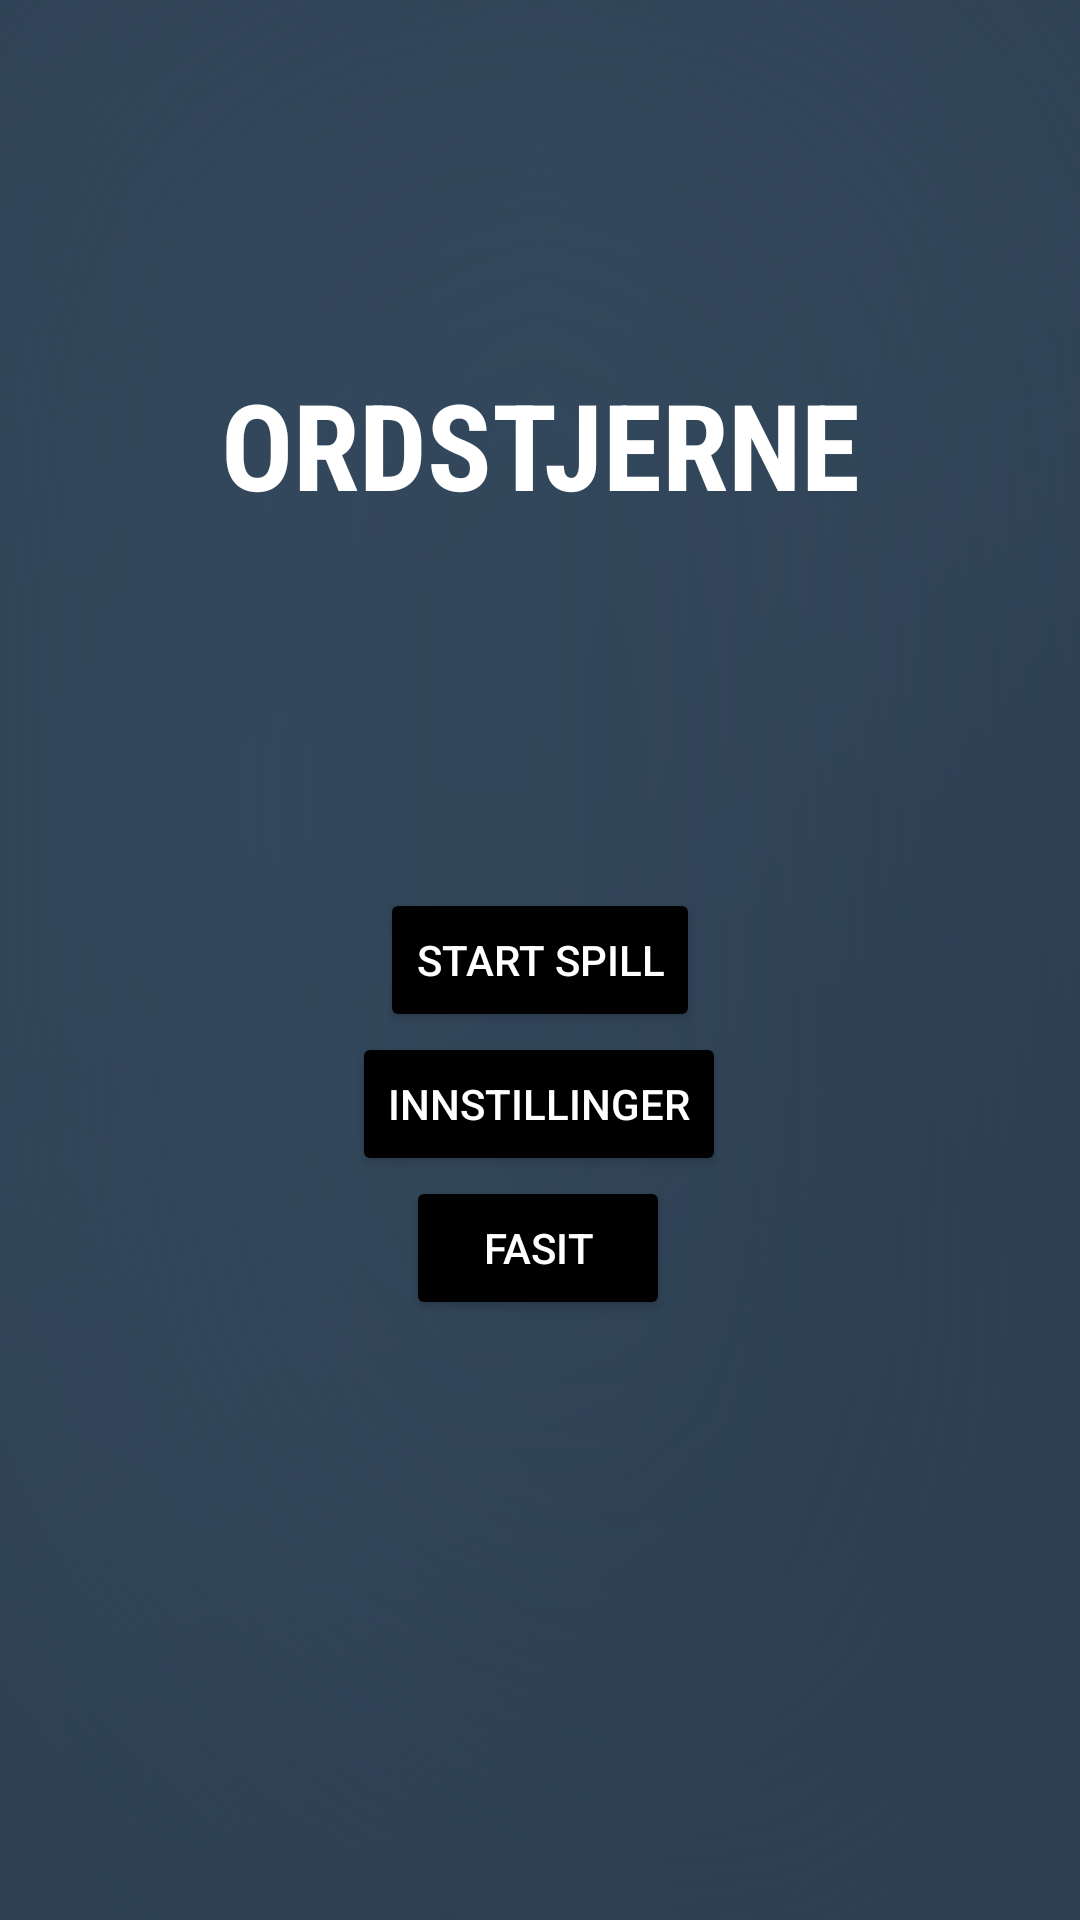

Write the Android layout XML for this screen, with the resource values it uses.
<!-- AndroidManifest.xml: application theme Theme.Stjerneord -->
<!-- res/layout/activity_frontpage.xml -->
<?xml version="1.0" encoding="utf-8"?>
<androidx.constraintlayout.widget.ConstraintLayout xmlns:android="http://schemas.android.com/apk/res/android"
    xmlns:app="http://schemas.android.com/apk/res-auto"
    xmlns:tools="http://schemas.android.com/tools"
    android:id="@+id/root2"
    android:layout_width="match_parent"
    android:layout_height="match_parent"
    android:background="@drawable/bg_1">

    <Button
        android:id="@+id/button"
        android:layout_width="wrap_content"
        android:layout_height="wrap_content"
        android:backgroundTint="@color/black"
        android:onClick="startGame"
        android:text="START SPILL"
        android:textColor="@color/white"
        app:layout_constraintBottom_toBottomOf="parent"
        app:layout_constraintEnd_toEndOf="parent"
        app:layout_constraintStart_toStartOf="parent"
        app:layout_constraintTop_toTopOf="parent" />

    <Button
        android:id="@+id/button2"
        android:layout_width="wrap_content"
        android:layout_height="wrap_content"
        android:backgroundTint="@color/black"
        android:onClick="startSettings"
        android:text="INNSTILLINGER"
        android:textColor="@color/white"
        app:layout_constraintBottom_toBottomOf="parent"
        app:layout_constraintEnd_toEndOf="parent"
        app:layout_constraintHorizontal_bias="0.498"
        app:layout_constraintStart_toStartOf="parent"
        app:layout_constraintTop_toBottomOf="@+id/button"
        app:layout_constraintVertical_bias="0.0" />

    <Button
        android:id="@+id/button3"
        android:layout_width="wrap_content"
        android:layout_height="wrap_content"
        android:backgroundTint="@color/black"
        android:onClick="startAnswers"
        android:text="FASIT"
        android:textColor="@color/white"
        app:layout_constraintBottom_toBottomOf="parent"
        app:layout_constraintEnd_toEndOf="parent"
        app:layout_constraintHorizontal_bias="0.498"
        app:layout_constraintStart_toStartOf="parent"
        app:layout_constraintTop_toBottomOf="@+id/button2"
        app:layout_constraintVertical_bias="0.0" />

    <TextView
        android:id="@+id/textView"
        android:layout_width="wrap_content"
        android:layout_height="wrap_content"
        android:fontFamily="sans-serif-condensed"
        android:text="ORDSTJERNE"
        android:textAlignment="center"
        android:textColor="@color/white"
        android:textSize="120px"
        android:textStyle="bold"
        app:layout_constraintBottom_toTopOf="@+id/button"
        app:layout_constraintEnd_toEndOf="parent"
        app:layout_constraintStart_toStartOf="parent"
        app:layout_constraintTop_toTopOf="parent" />

</androidx.constraintlayout.widget.ConstraintLayout>
<!-- resources referenced by this layout -->
<resources>
  <!-- drawable bg_1: png bitmap (drawable, 68678 bytes) -->
  <style name="Theme.Stjerneord" parent="Theme.MaterialComponents.DayNight.DarkActionBar">
          
          <item name="colorPrimary">@color/purple_500</item>
          <item name="colorPrimaryVariant">@color/purple_700</item>
          <item name="colorOnPrimary">@color/white</item>
          
          <item name="colorSecondary">@color/teal_200</item>
          <item name="colorSecondaryVariant">@color/teal_700</item>
          <item name="colorOnSecondary">@color/black</item>
          
          <item name="android:statusBarColor" tools:targetApi="l">?attr/colorPrimaryVariant</item>
          
      </style>
  <!-- not gathered from this repository: default colours our renderer supplied (Android Studio template values) -->
  <color name="purple_500">#FF6200EE</color>
  <color name="purple_700">#FF3700B3</color>
  <color name="teal_200">#FF03DAC5</color>
  <color name="teal_700">#FF018786</color>
  <color name="black">#FF000000</color>
  <color name="white">#FFFFFFFF</color>
</resources>
